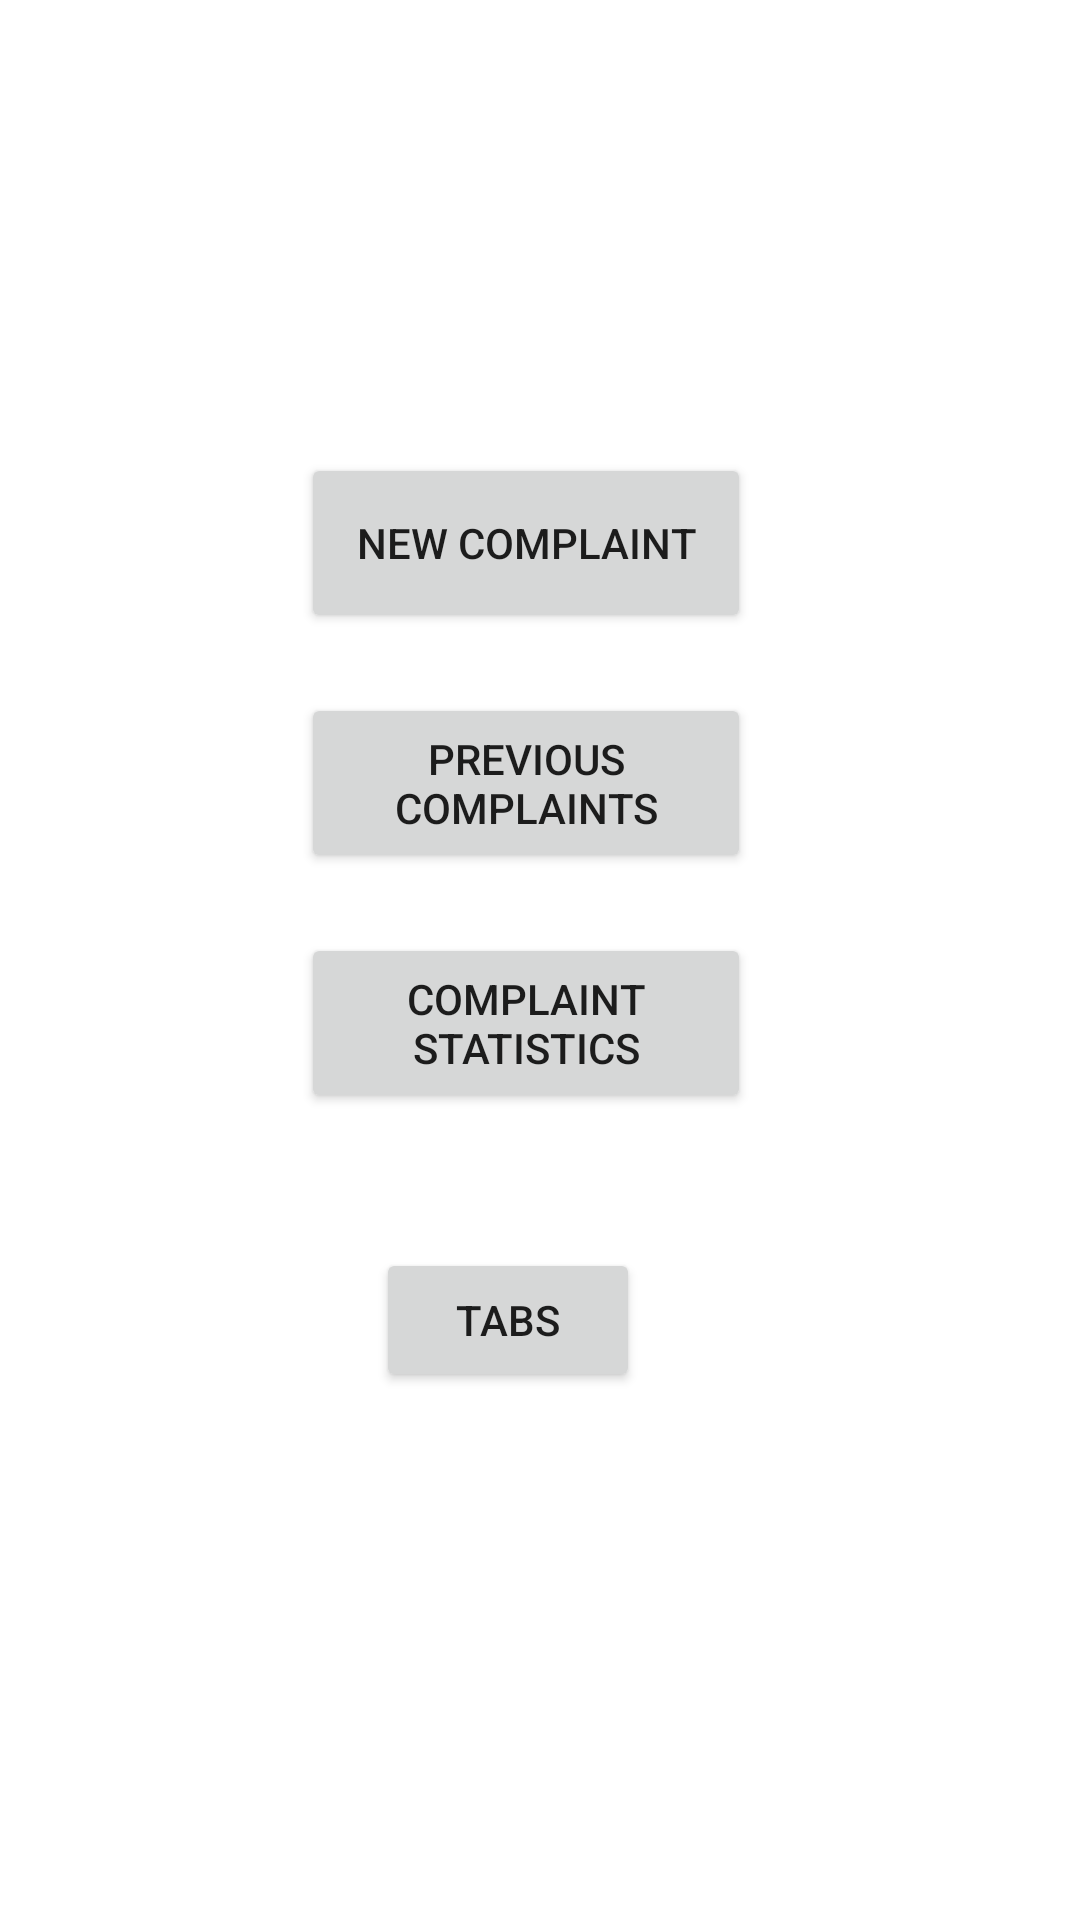

The Android layout XML behind this screen, and the referenced resources:
<!-- AndroidManifest.xml: application theme Theme.MaterialComponents.Light.NoActionBar -->
<!-- res/layout/activity_studentpage.xml -->
<?xml version="1.0" encoding="utf-8"?>
<androidx.constraintlayout.widget.ConstraintLayout xmlns:android="http://schemas.android.com/apk/res/android"
    xmlns:app="http://schemas.android.com/apk/res-auto"
    xmlns:tools="http://schemas.android.com/tools"
    android:id="@+id/layout"
    android:layout_width="match_parent"
    android:layout_height="match_parent"
    tools:context=".StudentPage">

    <LinearLayout
        android:id="@+id/linearLayout4"
        android:layout_width="wrap_content"
        android:layout_height="wrap_content"
        android:orientation="vertical"
        app:layout_constraintBottom_toBottomOf="parent"
        app:layout_constraintEnd_toEndOf="parent"
        app:layout_constraintHorizontal_bias="0.476"
        app:layout_constraintStart_toStartOf="parent"
        app:layout_constraintTop_toTopOf="parent">

        <Button
            android:id="@+id/create"
            android:layout_width="150dp"
            android:layout_height="60dp"
            android:layout_margin="10dp"
            android:text="New Complaint" />

        <Button
            android:id="@+id/load"
            android:layout_width="150dp"
            android:layout_height="60dp"
            android:layout_margin="10dp"
            android:text="Previous Complaints" />

        <Button
            android:layout_width="150dp"
            android:layout_height="60dp"
            android:layout_margin="10dp"
            android:text="Complaint Statistics" />

        <Button
            android:id="@+id/tab"
            android:layout_width="wrap_content"
            android:layout_height="wrap_content"
            android:layout_margin="35dp"
            android:text="Tabs" />

    </LinearLayout>

</androidx.constraintlayout.widget.ConstraintLayout>
<!-- resources referenced by this layout -->
<resources>

</resources>
